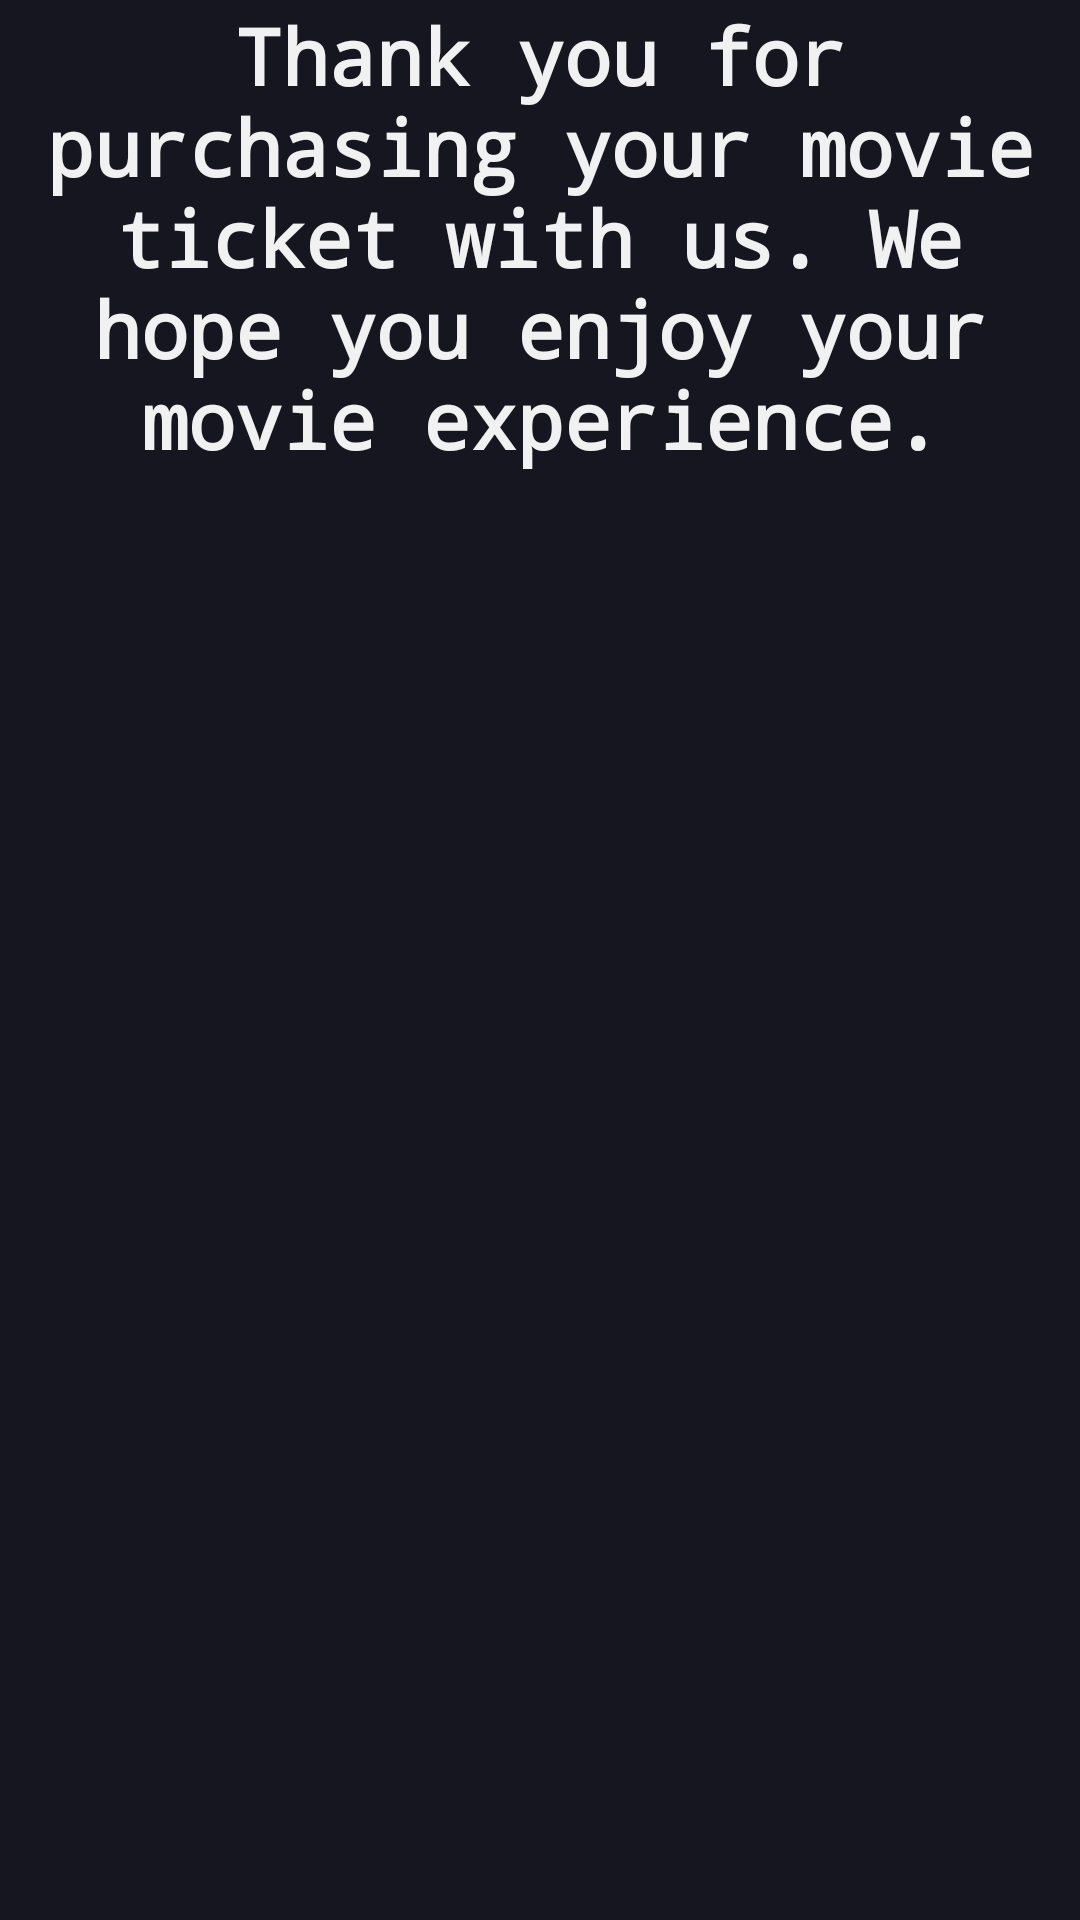

Layout XML and referenced resources for this Android screen:
<!-- AndroidManifest.xml: application theme Theme.ECinema -->
<!-- res/layout/activity_invoice.xml -->
<?xml version="1.0" encoding="utf-8"?>
<androidx.constraintlayout.widget.ConstraintLayout xmlns:android="http://schemas.android.com/apk/res/android"
    xmlns:app="http://schemas.android.com/apk/res-auto"
    xmlns:tools="http://schemas.android.com/tools"
    android:layout_width="match_parent"
    android:layout_height="match_parent"
    android:background="#161621"
    tools:context=".Invoice">

    <LinearLayout
        android:layout_width="match_parent"
        android:layout_height="match_parent"
        android:orientation="horizontal">

        <LinearLayout
            android:layout_width="match_parent"
            android:layout_height="match_parent"
            android:layout_marginStart="1dp"
            android:layout_marginTop="1dp"
            android:layout_marginEnd="1dp"
            android:layout_marginBottom="1dp"
            android:orientation="vertical">

            <LinearLayout
                android:layout_width="match_parent"
                android:layout_height="167dp"
                android:orientation="horizontal">

                <Space
                    android:layout_width="wrap_content"
                    android:layout_height="wrap_content"
                    android:layout_weight="1" />

                <TextView
                    android:id="@+id/textView2"
                    android:layout_width="match_parent"
                    android:layout_height="match_parent"
                    android:fontFamily="monospace"
                    android:text="Thank you for purchasing your movie ticket with us. We hope you enjoy your movie experience."
                    android:textAlignment="center"
                    android:textColor="#F1F1F1"
                    android:textSize="26sp"
                    android:textStyle="bold" />

                <Space
                    android:layout_width="wrap_content"
                    android:layout_height="wrap_content"
                    android:layout_weight="1" />

            </LinearLayout>

            <androidx.recyclerview.widget.RecyclerView
                android:id="@+id/tic"
                android:layout_width="match_parent"
                android:layout_height="534dp" />

            <LinearLayout
                android:layout_width="match_parent"
                android:layout_height="match_parent"
                android:orientation="horizontal">

                <Space
                    android:layout_width="wrap_content"
                    android:layout_height="wrap_content"
                    android:layout_weight="1" />

                <Button
                    android:id="@+id/share"
                    android:layout_width="158dp"
                    android:layout_height="59dp"
                    android:backgroundTint="#F74346"
                    android:onClick="share"
                    android:text="Share"
                    android:textColor="@color/white" />

                <Space
                    android:layout_width="wrap_content"
                    android:layout_height="wrap_content"
                    android:layout_weight="1" />

                <Button
                    android:id="@+id/button3"
                    android:layout_width="158dp"
                    android:layout_height="59dp"
                    android:backgroundTint="#F74346"
                    android:onClick="onClick"
                    android:text="Done"
                    android:textColor="@color/white" />

                <Space
                    android:layout_width="wrap_content"
                    android:layout_height="wrap_content"
                    android:layout_weight="1" />
            </LinearLayout>

        </LinearLayout>

    </LinearLayout>

</androidx.constraintlayout.widget.ConstraintLayout>
<!-- resources referenced by this layout -->
<resources>
  <style name="Theme.ECinema" parent="Base.Theme.ECinema" />
  <style name="Base.Theme.ECinema" parent="Theme.Material3.DayNight.NoActionBar">
          
          
      </style>
  <!-- not gathered from this repository: default colours our renderer supplied (Android Studio template values) -->
  <color name="white">#FFFFFFFF</color>
</resources>
